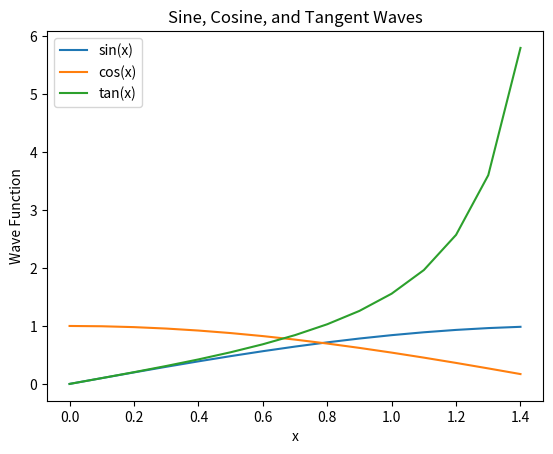

This figure's Python source:
import matplotlib

# matplotlib.use('TkAgg')
import matplotlib.pyplot as plt
import numpy as np

x = np.arange(0, 1.5, 0.1)

y1 = np.sin(x)
plt.plot(x, y1, label='sin(x)')

y2 = np.cos(x)
plt.plot(x, y2, label='cos(x)')

y3 = np.tan(x)
plt.plot(x, y3, label='tan(x)')

plt.xlabel("x")
plt.ylabel("Wave Function")
plt.title("Sine, Cosine, and Tangent Waves")
plt.legend()
plt.show()
